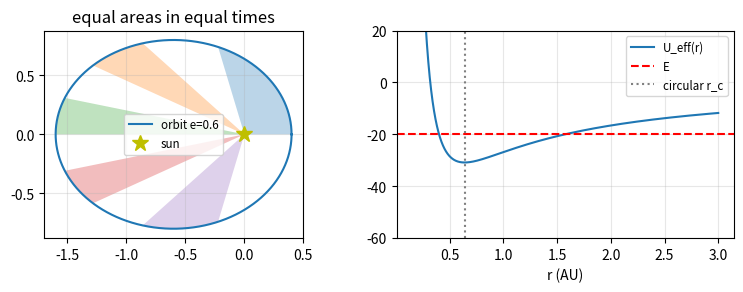
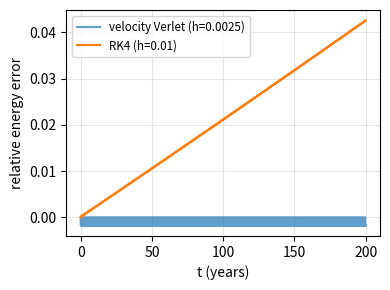

Generate these figures, in order, with matplotlib:
import numpy as np
import matplotlib.pyplot as plt
from scipy.integrate import solve_ivp

np.set_printoptions(linewidth=np.inf)
np.set_printoptions(suppress=True)

def plot_nicely():
    for ax in plt.gcf().get_axes():
        ax.grid(True, which="both", alpha=0.3)
        if ax.get_legend_handles_labels()[0]:
            ax.legend(fontsize='small')
    plt.tight_layout()

GM = 4 * np.pi**2

def accel(r):
    return -GM * r / np.linalg.norm(r)**3

def rhs(t, s):
    return np.concatenate([s[2:], accel(s[:2])])

# 近日点出发: r = (r_p, 0), v = (0, v_p)
a_orbit, e_orbit = 1.0, 0.6
r_p = a_orbit * (1 - e_orbit)
v_p = np.sqrt(GM * (1 + e_orbit) / r_p)   # 近日点速度 (vis-viva 公式, 由能量守恒 + 角动量守恒推出)
s0 = np.array([r_p, 0.0, 0.0, v_p])

t_eval = np.linspace(0, 1, 20001)   # 一个周期 (T = a^1.5 = 1 年)
sol = solve_ivp(rhs, [0, 1], s0, t_eval=t_eval, rtol=1e-12, atol=1e-12)
r_vec, v_vec = sol.y[:2].T, sol.y[2:].T
r_norm = np.linalg.norm(r_vec, axis=1)

L = r_vec[:, 0] * v_vec[:, 1] - r_vec[:, 1] * v_vec[:, 0]   # 单位质量的角动量 (z 分量)
E = 0.5 * np.sum(v_vec**2, axis=1) - GM / r_norm
print(f'角动量: 最小 = {L.min():.10f}, 最大 = {L.max():.10f}')
print(f'能量:   最小 = {E.min():.10f}, 最大 = {E.max():.10f}, 理论 -GM / (2a) = {-GM / (2 * a_orbit):.10f}')

# 开普勒第二定律: 每 0.1 年扫过的面积 (三角形面积 1/2 |r x dr| 求和)
cross = r_vec[:-1, 0] * r_vec[1:, 1] - r_vec[:-1, 1] * r_vec[1:, 0]
areas = (0.5 * cross).reshape(10, 2000).sum(axis=1)
print(f'每 0.1 年扫过的面积 = {np.round(areas, 6)}, L / 2 * 0.1 = {L[0] / 2 * 0.1:.6f}')

# 轨道方程 r = p / (1 + e cos theta)
theta = np.arctan2(r_vec[:, 1], r_vec[:, 0])
p = L[0]**2 / GM
print(f'p = h^2 / GM = {p:.6f}, a(1 - e^2) = {a_orbit * (1 - e_orbit**2):.6f}; 数值轨道 == p / (1 + e cos theta)? {np.allclose(r_norm, p / (1 + e_orbit * np.cos(theta)), atol=1e-8)}')

# 有效势能与转折点
r_grid = np.linspace(0.15, 3, 40001)
U_eff = L[0]**2 / (2 * r_grid**2) - GM / r_grid
r_c = L[0]**2 / GM
print(f'U_eff 最小值: 网格 r = {r_grid[np.argmin(U_eff)]:.4f}, 公式 r_c = L^2 / GM = {r_c:.4f}; 近日点 = {r_norm.min():.4f}, 远日点 = {r_norm.max():.4f} (a(1 +- e) = {r_p:.4f}, {a_orbit * (1 + e_orbit):.4f})')

fig, axs = plt.subplots(1, 2, figsize=(8, 3))
axs[0].plot(r_vec[:, 0], r_vec[:, 1], label=f'orbit e={e_orbit}')
axs[0].plot(0, 0, 'y*', markersize=12, label='sun')
for k in range(0, 20000, 4000):   # 每 0.2 年扫过的扇形
    axs[0].fill([0, *r_vec[k:k + 2001:50, 0], 0], [0, *r_vec[k:k + 2001:50, 1], 0], alpha=0.3)
axs[0].set_aspect('equal')
axs[0].set_title('equal areas in equal times')
axs[1].plot(r_grid, U_eff, label='U_eff(r)')
axs[1].axhline(E[0], color='r', linestyle='--', label='E')
axs[1].axvline(r_c, color='gray', linestyle=':', label='circular r_c')
axs[1].set_ylim(-60, 20)
axs[1].set_xlabel('r (AU)')
plot_nicely()
plt.show()

def velocity_verlet(r0, v0, h, n_steps):
    r, v = np.array(r0, float), np.array(v0, float)
    a = accel(r)
    rs, vs = [r.copy()], [v.copy()]
    for _ in range(n_steps):
        r = r + h * v + 0.5 * h**2 * a
        a_new = accel(r)
        v = v + 0.5 * h * (a + a_new)
        a = a_new
        rs.append(r.copy()); vs.append(v.copy())
    return np.array(rs), np.array(vs)

def rk4_orbit(r0, v0, h, n_steps):
    s = np.concatenate([r0, v0]).astype(float)
    f = lambda s: np.concatenate([s[2:], accel(s[:2])])
    out = [s.copy()]
    for _ in range(n_steps):
        k1 = f(s); k2 = f(s + h / 2 * k1); k3 = f(s + h / 2 * k2); k4 = f(s + h * k3)
        s = s + h / 6 * (k1 + 2 * k2 + 2 * k3 + k4)
        out.append(s.copy())
    out = np.array(out)
    return out[:, :2], out[:, 2:]

energy = lambda r, v: 0.5 * np.sum(v**2, axis=1) - GM / np.linalg.norm(r, axis=1)

# 公平比较: 计算量相同 (RK4 每步算 4 次加速度, Verlet 1 次), 所以 Verlet 的步长取 RK4 的 1/4
years = 200
h_rk = 0.01
h_ver = h_rk / 4
r_ver, v_ver = velocity_verlet(s0[:2], s0[2:], h_ver, int(years / h_ver))
r_rk, v_rk = rk4_orbit(s0[:2], s0[2:], h_rk, int(years / h_rk))
E0 = energy(s0[None, :2], s0[None, 2:])[0]
dE_ver = energy(r_ver, v_ver) / E0 - 1
dE_rk = energy(r_rk, v_rk) / E0 - 1
t_ver = np.arange(len(dE_ver)) * h_ver
t_rk = np.arange(len(dE_rk)) * h_rk

# 时间可逆: Verlet 走 n 步再用 -h 走回来
r_back, v_back = velocity_verlet(r_ver[1000], v_ver[1000], -h_ver, 1000)
print(f'Verlet 时间可逆: 走 1000 步再倒回 1000 步, 和起点的差 = {np.max(np.abs(r_back[-1] - s0[:2])):.2e}')

for yr in [10, 50, 100, 200]:
    kv, kr = int(round(yr / h_ver)), int(round(yr / h_rk))
    print(f't = {yr:>3} 年: Verlet 能量相对误差 = {dE_ver[kv]:+.2e} (至今最大 |误差| {np.max(np.abs(dE_ver[:kv + 1])):.2e}), '
          f'RK4 = {dE_rk[kr]:+.2e} (至今最大 {np.max(np.abs(dE_rk[:kr + 1])):.2e})')
print('Verlet 的误差在一个固定范围内振荡; RK4 的误差随时间线性累积, 时间越长差距越大')

plt.figure(figsize=(4, 3))
plt.plot(t_ver, dE_ver, label=f'velocity Verlet (h={h_ver})', alpha=0.7)
plt.plot(t_rk, dE_rk, label=f'RK4 (h={h_rk})')
plt.xlabel('t (years)')
plt.ylabel('relative energy error')
plot_nicely()
plt.show()

def measure_period(r0, v0):
    # theta 从 0 出发, 再次从下向上穿过 x 轴正半轴 (y 从负变正) 时为一个周期
    def cross(t, s):
        return s[1]
    cross.direction = 1
    sol = solve_ivp(rhs, [0, 30], np.concatenate([r0, v0]), events=cross, rtol=1e-12, atol=1e-12)
    events = sol.t_events[0]
    return events[events > 1e-6][0]   # t = 0 时 y = 0 也会被记成一次穿越, 跳过

rows = []
for r_start, speed_factor in [(0.4, 1.0), (1.0, 1.2), (1.5, 0.9), (2.0, 1.1), (5.2, 1.0)]:
    v_circ = np.sqrt(GM / r_start)
    r0, v0 = np.array([r_start, 0.0]), np.array([0.0, speed_factor * v_circ])
    E_spec = 0.5 * np.sum(v0**2) - GM / r_start
    a_semi = -GM / (2 * E_spec)
    T_num = measure_period(r0, v0)
    rows.append((a_semi, T_num))
    print(f'r0 = {r_start}, v0 = {speed_factor} v_circ: a = {a_semi:.4f}, T 数值 = {T_num:.6f}, a^1.5 = {a_semi**1.5:.6f}, T^2 / a^3 = {T_num**2 / a_semi**3:.8f}')

a_arr, T_arr = np.array(rows).T
slope = np.polyfit(np.log(a_arr), np.log(T_arr), 1)[0]
print(f'log T 对 log a 的斜率 = {slope:.6f} (理论 1.5)')
